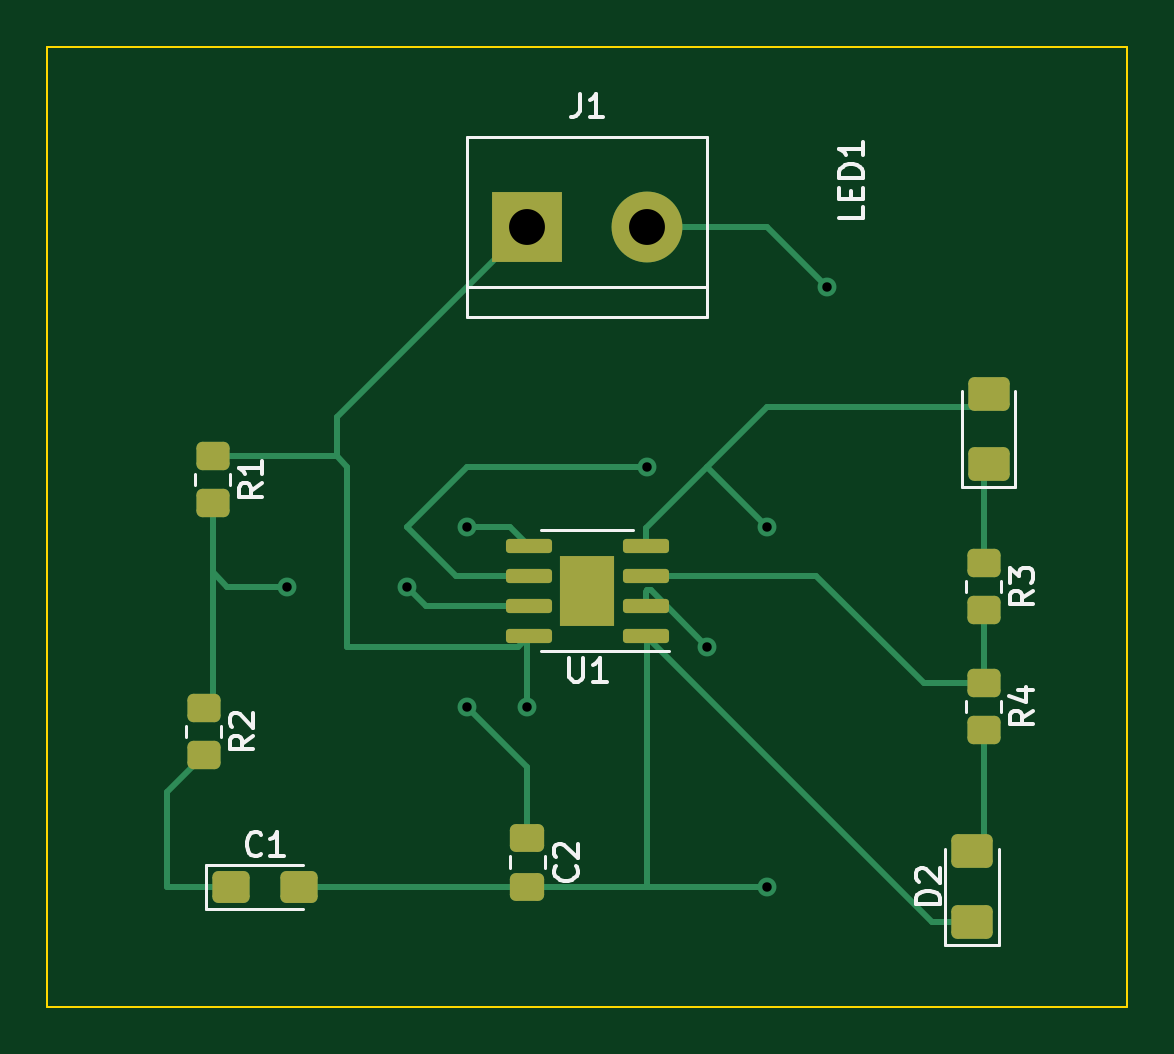
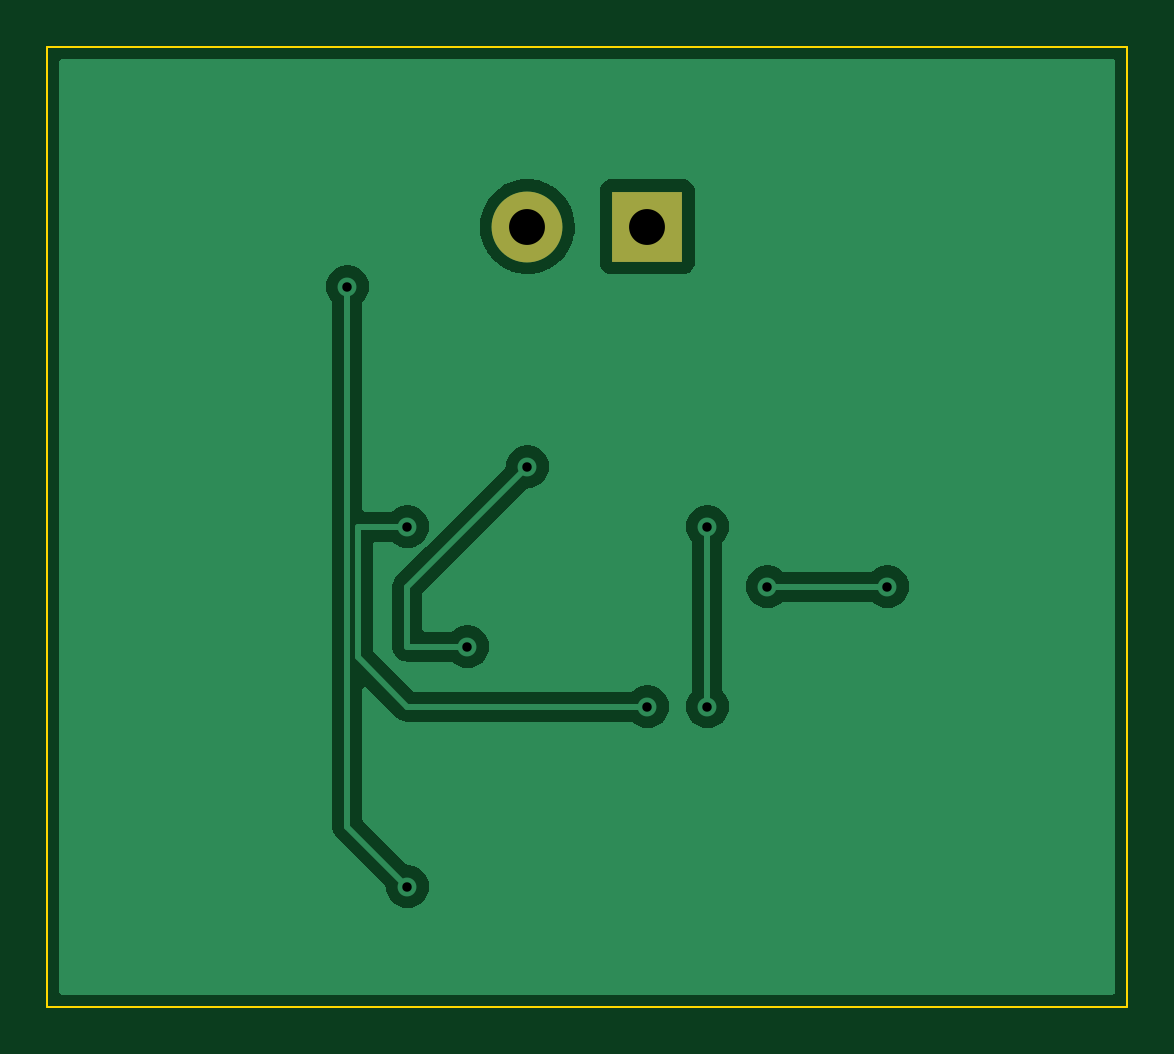
Circuit board: 11 layer files. Board 45.7 x 40.6 mm.
- bottom_copper: 555 Timer-B_Cu.gbr (25902 bytes)
- bottom_mask: 555 Timer-B_Mask.gbr (587 bytes)
- paste: 555 Timer-B_Paste.gbr (458 bytes)
- bottom_silk: 555 Timer-B_Silkscreen.gbr (459 bytes)
- outline: 555 Timer-Edge_Cuts.gbr (692 bytes)
- top_copper: 555 Timer-F_Cu.gbr (6815 bytes)
- top_mask: 555 Timer-F_Mask.gbr (2515 bytes)
- paste: 555 Timer-F_Paste.gbr (2538 bytes)
- top_silk: 555 Timer-F_Silkscreen.gbr (7838 bytes)
- drill: 555 Timer-NPTH.drl (274 bytes)
- drill: 555 Timer-PTH.drl (506 bytes)

=== bottom_copper: 555 Timer-B_Cu.gbr (25902 bytes, source omitted) ===
=== bottom_mask: 555 Timer-B_Mask.gbr ===
%TF.GenerationSoftware,KiCad,Pcbnew,(6.0.10)*%
%TF.CreationDate,2023-02-17T09:14:47-08:00*%
%TF.ProjectId,555 Timer,35353520-5469-46d6-9572-2e6b69636164,rev?*%
%TF.SameCoordinates,Original*%
%TF.FileFunction,Soldermask,Bot*%
%TF.FilePolarity,Negative*%
%FSLAX46Y46*%
G04 Gerber Fmt 4.6, Leading zero omitted, Abs format (unit mm)*
G04 Created by KiCad (PCBNEW (6.0.10)) date 2023-02-17 09:14:47*
%MOMM*%
%LPD*%
G01*
G04 APERTURE LIST*
%ADD10R,3.000000X3.000000*%
%ADD11C,3.000000*%
G04 APERTURE END LIST*
D10*
%TO.C,J1*%
X147320000Y-81280000D03*
D11*
X152400000Y-81280000D03*
%TD*%
M02*

=== paste: 555 Timer-B_Paste.gbr ===
%TF.GenerationSoftware,KiCad,Pcbnew,(6.0.10)*%
%TF.CreationDate,2023-02-17T09:14:47-08:00*%
%TF.ProjectId,555 Timer,35353520-5469-46d6-9572-2e6b69636164,rev?*%
%TF.SameCoordinates,Original*%
%TF.FileFunction,Paste,Bot*%
%TF.FilePolarity,Positive*%
%FSLAX46Y46*%
G04 Gerber Fmt 4.6, Leading zero omitted, Abs format (unit mm)*
G04 Created by KiCad (PCBNEW (6.0.10)) date 2023-02-17 09:14:47*
%MOMM*%
%LPD*%
G01*
G04 APERTURE LIST*
G04 APERTURE END LIST*
M02*

=== bottom_silk: 555 Timer-B_Silkscreen.gbr ===
%TF.GenerationSoftware,KiCad,Pcbnew,(6.0.10)*%
%TF.CreationDate,2023-02-17T09:14:47-08:00*%
%TF.ProjectId,555 Timer,35353520-5469-46d6-9572-2e6b69636164,rev?*%
%TF.SameCoordinates,Original*%
%TF.FileFunction,Legend,Bot*%
%TF.FilePolarity,Positive*%
%FSLAX46Y46*%
G04 Gerber Fmt 4.6, Leading zero omitted, Abs format (unit mm)*
G04 Created by KiCad (PCBNEW (6.0.10)) date 2023-02-17 09:14:47*
%MOMM*%
%LPD*%
G01*
G04 APERTURE LIST*
G04 APERTURE END LIST*
M02*

=== outline: 555 Timer-Edge_Cuts.gbr ===
%TF.GenerationSoftware,KiCad,Pcbnew,(6.0.10)*%
%TF.CreationDate,2023-02-17T09:14:47-08:00*%
%TF.ProjectId,555 Timer,35353520-5469-46d6-9572-2e6b69636164,rev?*%
%TF.SameCoordinates,Original*%
%TF.FileFunction,Profile,NP*%
%FSLAX46Y46*%
G04 Gerber Fmt 4.6, Leading zero omitted, Abs format (unit mm)*
G04 Created by KiCad (PCBNEW (6.0.10)) date 2023-02-17 09:14:47*
%MOMM*%
%LPD*%
G01*
G04 APERTURE LIST*
%TA.AperFunction,Profile*%
%ADD10C,0.100000*%
%TD*%
G04 APERTURE END LIST*
D10*
X127000000Y-73660000D02*
X172720000Y-73660000D01*
X172720000Y-73660000D02*
X172720000Y-114300000D01*
X172720000Y-114300000D02*
X127000000Y-114300000D01*
X127000000Y-114300000D02*
X127000000Y-73660000D01*
M02*

=== top_copper: 555 Timer-F_Cu.gbr (6815 bytes, source omitted) ===
=== top_mask: 555 Timer-F_Mask.gbr (2515 bytes, source withheld) ===
=== paste: 555 Timer-F_Paste.gbr (2538 bytes, source withheld) ===
=== top_silk: 555 Timer-F_Silkscreen.gbr (7838 bytes, source omitted) ===
=== drill: 555 Timer-NPTH.drl ===
M48
; DRILL file {KiCad (6.0.10)} date Fri Feb 17 09:16:24 2023
; FORMAT={-:-/ absolute / inch / decimal}
; #@! TF.CreationDate,2023-02-17T09:16:24-08:00
; #@! TF.GenerationSoftware,Kicad,Pcbnew,(6.0.10)
; #@! TF.FileFunction,NonPlated,1,2,NPTH
FMAT,2
INCH
%
G90
G05
T0
M30

=== drill: 555 Timer-PTH.drl ===
M48
; DRILL file {KiCad (6.0.10)} date Fri Feb 17 09:16:24 2023
; FORMAT={-:-/ absolute / inch / decimal}
; #@! TF.CreationDate,2023-02-17T09:16:24-08:00
; #@! TF.GenerationSoftware,Kicad,Pcbnew,(6.0.10)
; #@! TF.FileFunction,Plated,1,2,PTH
FMAT,2
INCH
; #@! TA.AperFunction,Plated,PTH,ViaDrill
T1C0.0157
; #@! TA.AperFunction,Plated,PTH,ComponentDrill
T2C0.0598
%
G90
G05
T1
X5.4Y-3.8
X5.6Y-3.8
X5.7Y-3.7
X5.7Y-4.0
X5.8Y-4.0
X6.0Y-3.6
X6.1Y-3.9
X6.2Y-3.7
X6.2Y-4.3
X6.3Y-3.3
T2
X5.8Y-3.2
X6.0Y-3.2
T0
M30

